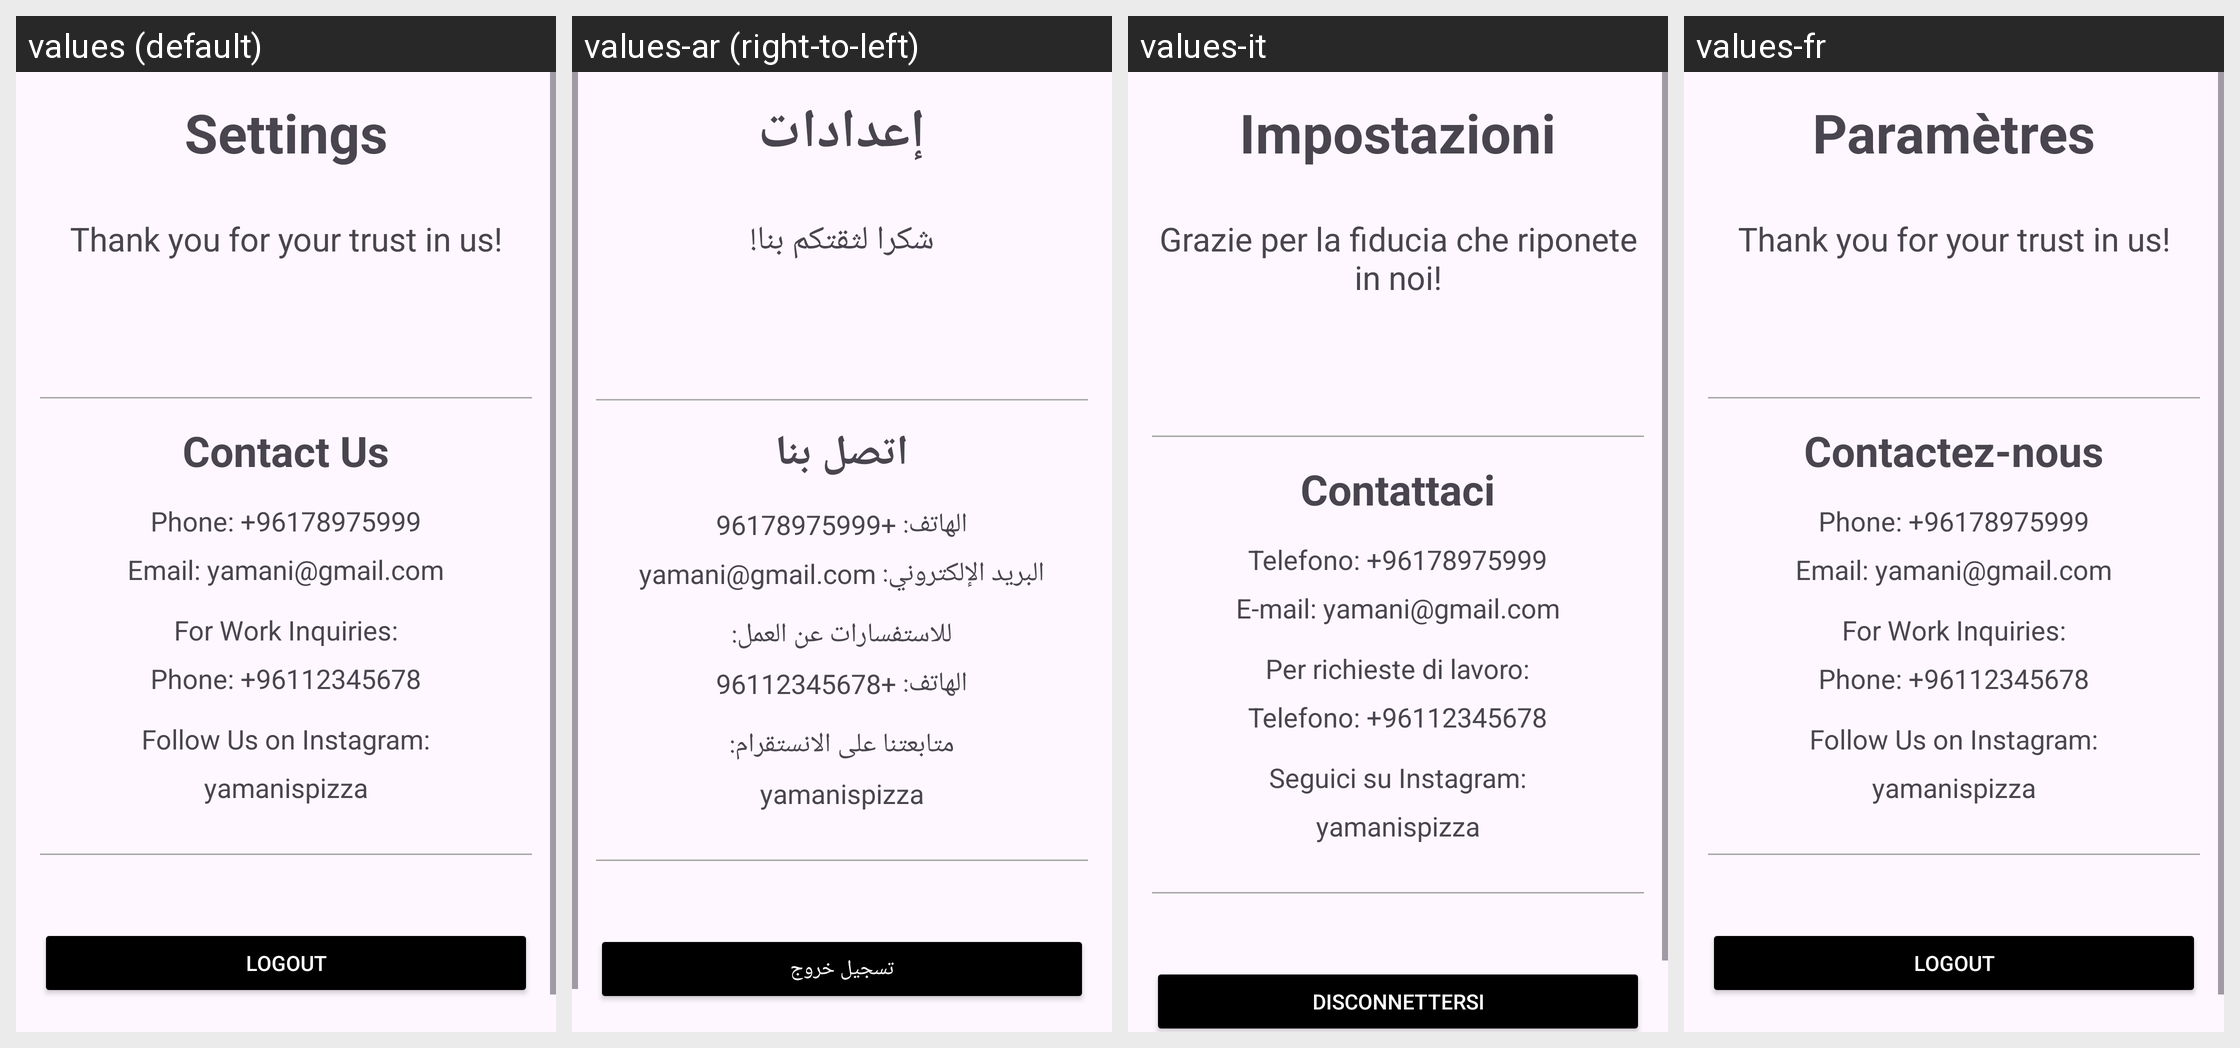

The Android screen above is rendered under several locales of the same app. Produce the string resources it draws, with the default and per-locale values.
Android screen res/layout/fragment_settings.xml rendered under 4 locales, left to right: values (default), values-ar (right-to-left), values-it, values-fr. Device: Nexus 5 (rendered at 1080×1920; each locale shown at half size, 540×960, under a caption strip naming it); theme Theme.PizzApp.
Strings drawn on this screen, with the default value and each locale's value (text and hints the layout hard-codes, and strings that could not be matched under every locale, appear in the picture but are not listed):

settings_title
  values: Settings
  values-ar: إعدادات
  values-it: Impostazioni
  values-fr: Paramètres

thank_you_message
  values: Thank you for your trust in us!
  values-ar: شكرا لثقتكم بنا!
  values-it: Grazie per la fiducia che riponete in noi!
  values-fr: Thank you for your trust in us!

contact_us
  values: Contact Us
  values-ar: اتصل بنا
  values-it: Contattaci
  values-fr: Contactez-nous

phone_number
  values: Phone: +96178975999
  values-ar: الهاتف: +96178975999
  values-it: Telefono: +96178975999
  values-fr: Phone: +96178975999

email_address
  values: Email: yamani@gmail.com
  values-ar: البريد الإلكتروني: yamani@gmail.com
  values-it: E-mail: yamani@gmail.com
  values-fr: Email: yamani@gmail.com

work_inquiries
  values: For Work Inquiries:
  values-ar: للاستفسارات عن العمل:
  values-it: Per richieste di lavoro:
  values-fr: For Work Inquiries:

work_contact_number
  values: Phone: +96112345678
  values-ar: الهاتف: +96112345678
  values-it: Telefono: +96112345678
  values-fr: Phone: +96112345678

follow_us_on_instagram
  values: Follow Us on Instagram:
  values-ar: متابعتنا على الانستقرام:
  values-it: Seguici su Instagram:
  values-fr: Follow Us on Instagram:

instagram_handle
  values: yamanispizza
  values-ar: yamanispizza
  values-it: yamanispizza
  values-fr: yamanispizza

logout_button
  values: Logout
  values-ar: تسجيل خروج
  values-it: Disconnettersi
  values-fr: Logout
